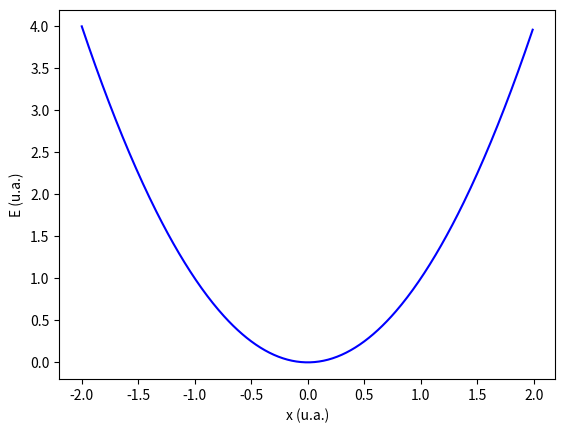

Here is the Python script that generated this plot:
import numpy as np
import matplotlib.pyplot as plt

k=1
L=2
x=np.arange(-L,L,0.01)
V=k*x**2

plt.plot(x,V,'blue')
plt.xlabel('x (u.a.)')
plt.ylabel('E (u.a.)')
plt.savefig('pot.png')
plt.show()
